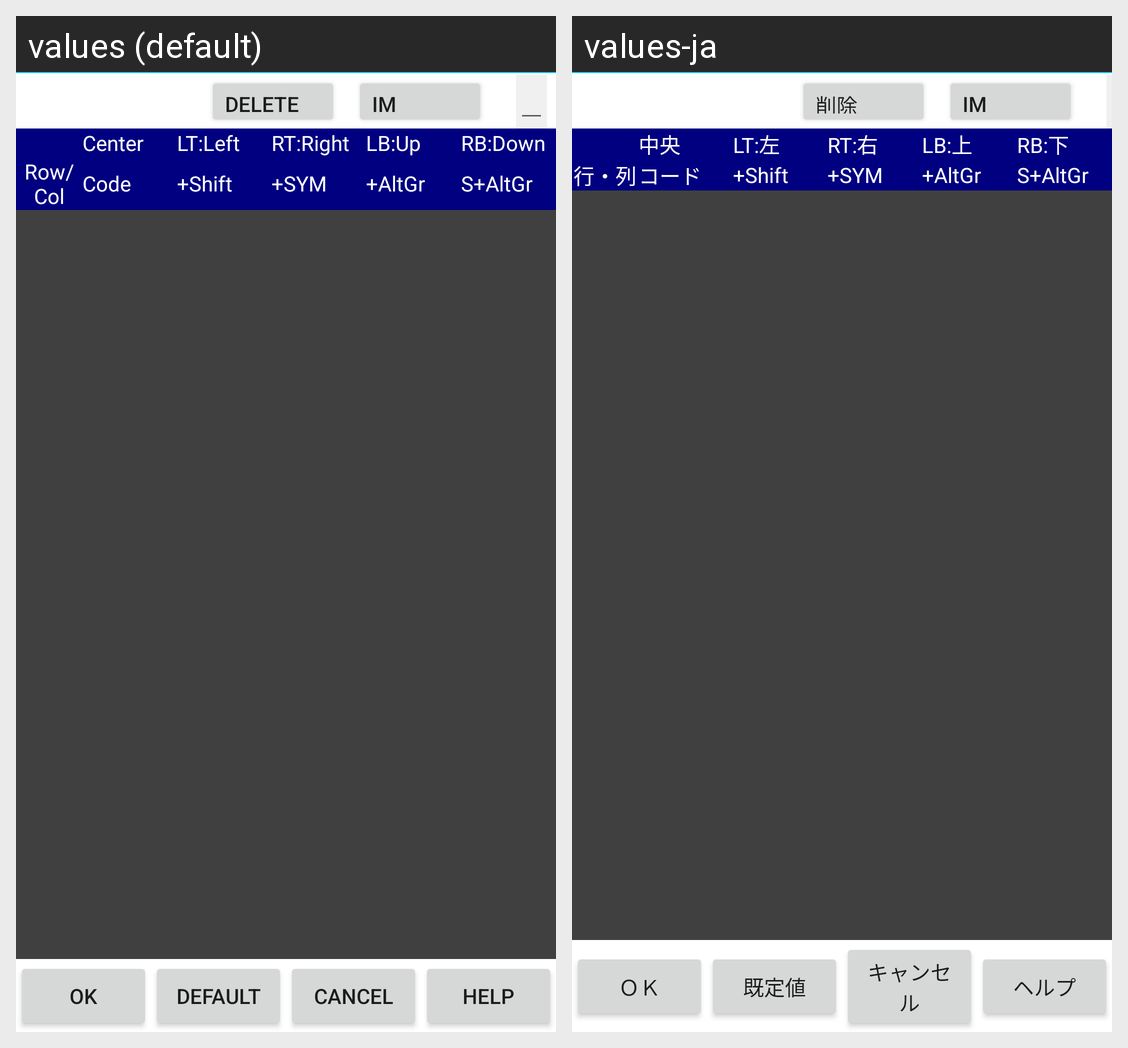

Locale-by-locale string values for the Android screen shown in this grid:
Android screen res/layout/dialogkbdlayout.xml rendered under 2 locales, left to right: values (default), values-ja. Device: Nexus 5 (rendered at 1080×1920; each locale shown at half size, 540×960, under a caption strip naming it); theme Theme.MaterialComponents.DayNight.NoActionBar.
Strings drawn on this screen, with the default value and each locale's value (text and hints the layout hard-codes, and strings that could not be matched under every locale, appear in the picture but are not listed):

Delete
  values: Delete
  values-ja: 削除

Label_OpenSoftKbd
  values: IM
  values-ja: IM

OK
  values: OK
  values-ja: ＯＫ

ResetKbdLayout
  values: Default
  values-ja: 既定値

Cancel
  values: Cancel
  values-ja: キャンセル

Help
  values: Help
  values-ja: ヘルプ

KbdDlgHdr_Normal1
  values: Center
  values-ja: 中央

KbdDlgHdr_Shift1
  values: LT:Left
  values-ja: LT:左

KbdDlgHdr_Symbol1
  values: RT:Right
  values-ja: RT:右

KbdDlgHdr_AltGr1
  values: LB:Up
  values-ja: LB:上

KbdDlgHdr_ShiftAltGr1
  values: RB:Down
  values-ja: RB:下

KbdDlgHdr_Pos2
  values: Row/Col
  values-ja: 行・列

KbdDlgHdr_Normal2
  values: Code
  values-ja: コード

KbdDlgHdr_Shift2
  values: +Shift
  values-ja: +Shift

KbdDlgHdr_Symbol2
  values: +SYM
  values-ja: +SYM

KbdDlgHdr_AltGr2
  values: +AltGr
  values-ja: +AltGr

KbdDlgHdr_ShiftAltGr2
  values: S+AltGr
  values-ja: S+AltGr
